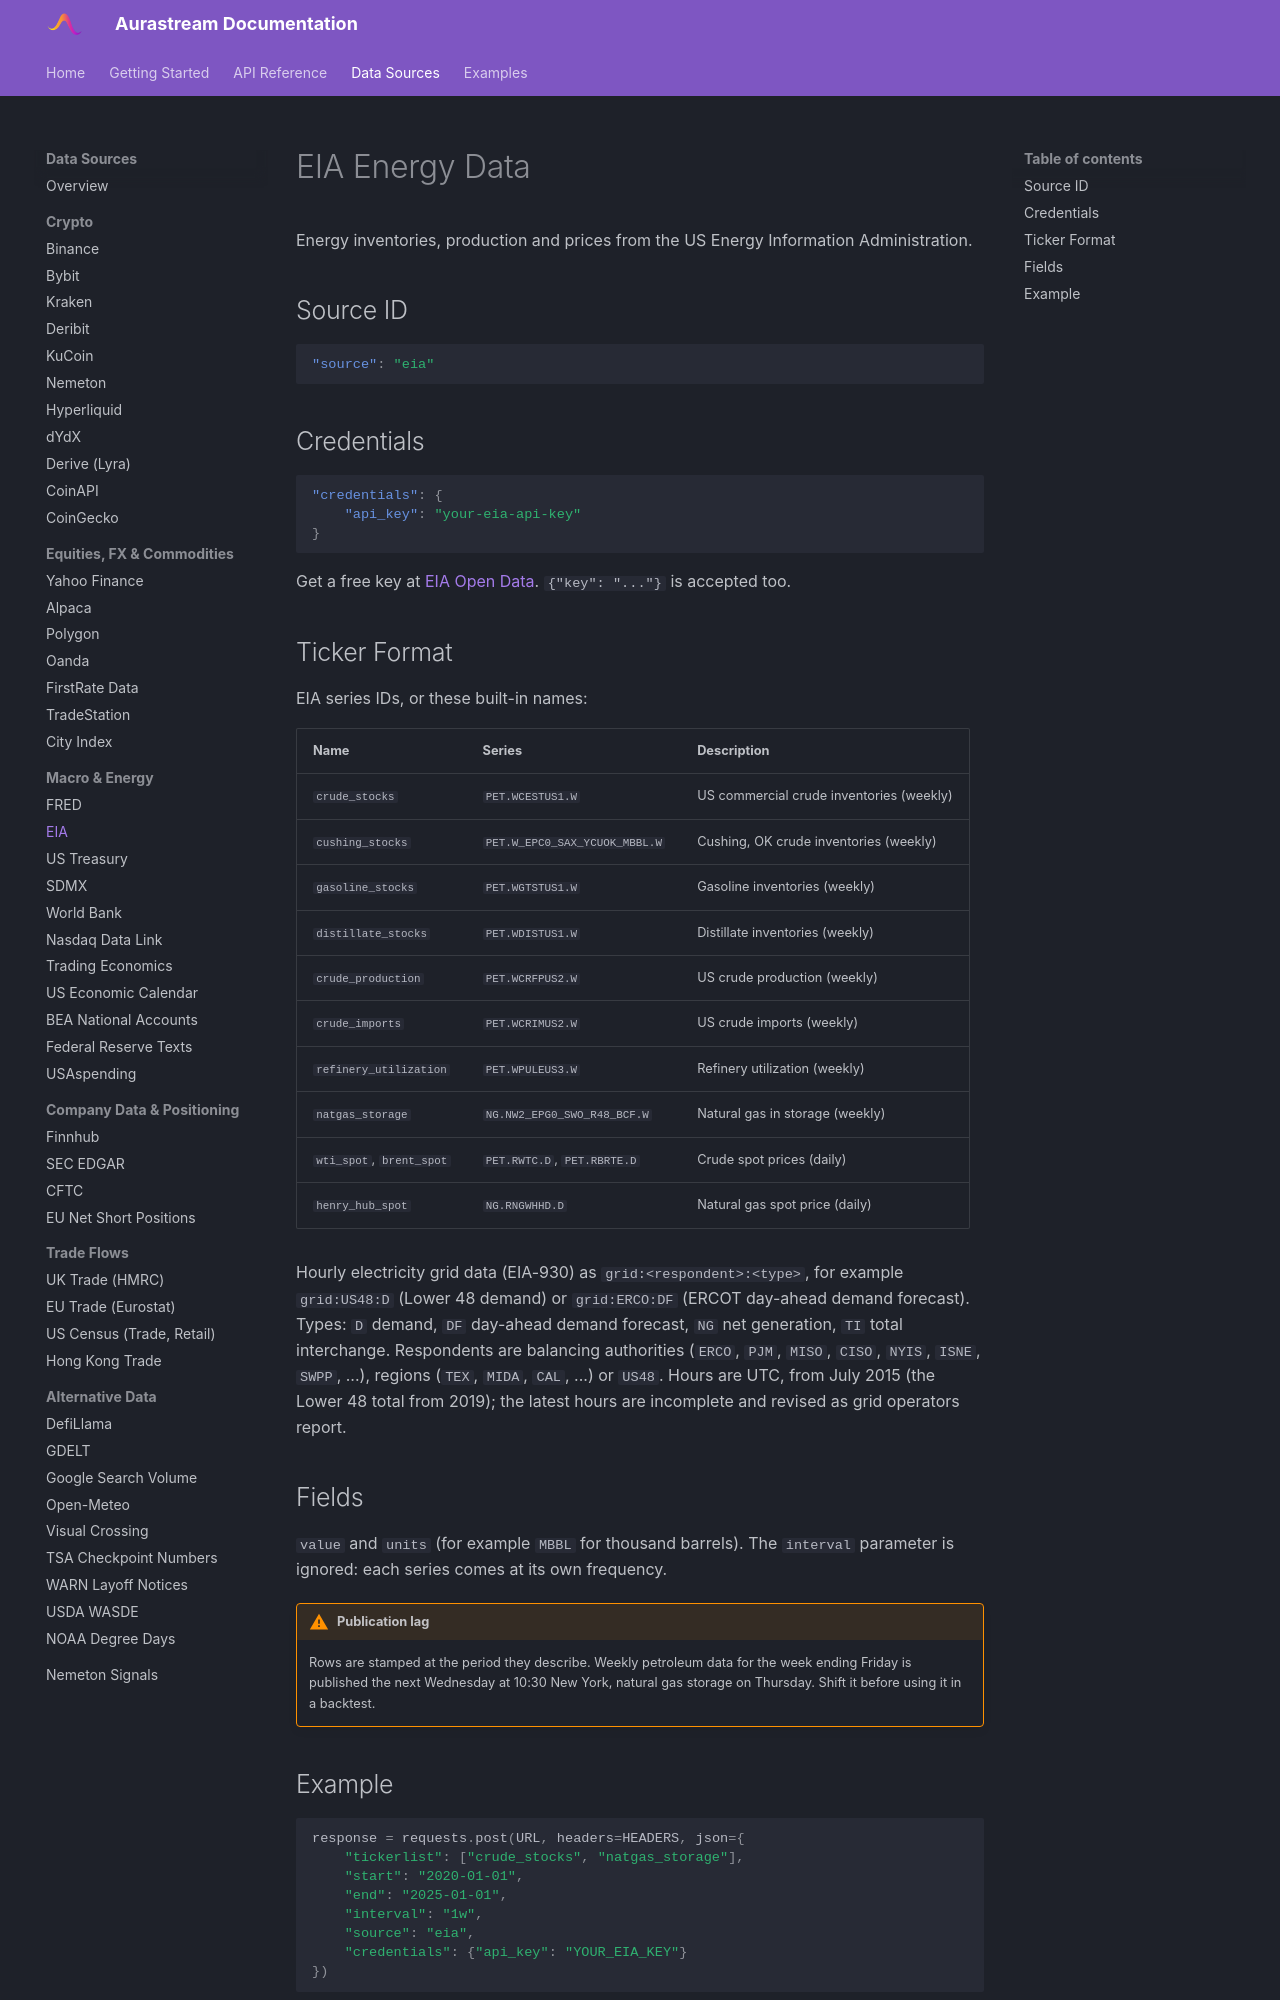

repository: UnbiasedAlpha/aurastream-docs · page: data-sources/eia/index.html · generator: mkdocs

# EIA Energy Data

Energy inventories, production and prices from the US Energy Information Administration.

## Source ID

```json
"source": "eia"
```

## Credentials

```json
"credentials": {
    "api_key": "your-eia-api-key"
}
```

Get a free key at [EIA Open Data](https://www.eia.gov/opendata/register.php). `{"key": "..."}` is accepted too.

## Ticker Format

EIA series IDs, or these built-in names:

| Name | Series | Description |
|---|---|---|
| `crude_stocks` | `PET.WCESTUS1.W` | US commercial crude inventories (weekly) |
| `cushing_stocks` | `PET.W_EPC0_SAX_YCUOK_MBBL.W` | Cushing, OK crude inventories (weekly) |
| `gasoline_stocks` | `PET.WGTSTUS1.W` | Gasoline inventories (weekly) |
| `distillate_stocks` | `PET.WDISTUS1.W` | Distillate inventories (weekly) |
| `crude_production` | `PET.WCRFPUS2.W` | US crude production (weekly) |
| `crude_imports` | `PET.WCRIMUS2.W` | US crude imports (weekly) |
| `refinery_utilization` | `PET.WPULEUS3.W` | Refinery utilization (weekly) |
| `natgas_storage` | `NG.NW2_EPG0_SWO_R48_BCF.W` | Natural gas in storage (weekly) |
| `wti_spot`, `brent_spot` | `PET.RWTC.D`, `PET.RBRTE.D` | Crude spot prices (daily) |
| `henry_hub_spot` | `NG.RNGWHHD.D` | Natural gas spot price (daily) |

Hourly electricity grid data (EIA-930) as `grid:<respondent>:<type>`, for example `grid:US48:D` (Lower 48 demand) or `grid:ERCO:DF` (ERCOT day-ahead demand forecast). Types: `D` demand, `DF` day-ahead demand forecast, `NG` net generation, `TI` total interchange. Respondents are balancing authorities (`ERCO`, `PJM`, `MISO`, `CISO`, `NYIS`, `ISNE`, `SWPP`, ...), regions (`TEX`, `MIDA`, `CAL`, ...) or `US48`. Hours are UTC, from July 2015 (the Lower 48 total from 2019); the latest hours are incomplete and revised as grid operators report.

## Fields

`value` and `units` (for example `MBBL` for thousand barrels). The `interval` parameter is ignored: each series comes at its own frequency.

!!! warning "Publication lag"
    Rows are stamped at the period they describe. Weekly petroleum data for the week ending Friday is published the next Wednesday at 10:30 New York, natural gas storage on Thursday. Shift it before using it in a backtest.
